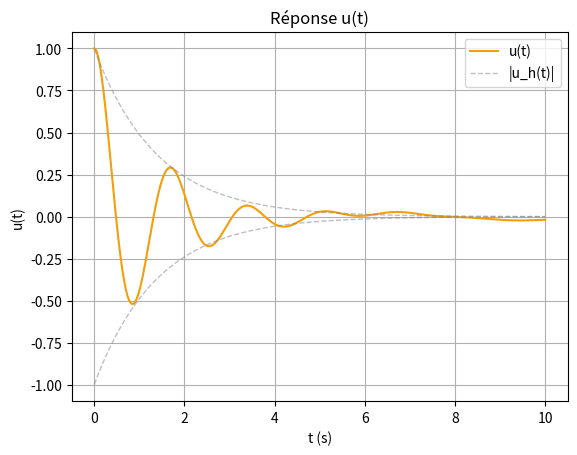

This chart was generated by the following Python code:
import numpy as np
import matplotlib.pyplot as plt


# Paramètres du système :
m = 7
k = 100
c = 10


w0 = np.sqrt(k/m)                            # ω0 (pulsation propre) en rad/s
zeta = c / (2*np.sqrt(k*m))                       # ζ (coefficient d’amortissement)
wd = w0 * np.sqrt(1 - zeta**2)    # ωd = ω0 * sqrt(1-ζ²) (cas sous-amorti ζ<1)
w = 1
F = 2

Up = (F / k) / np.sqrt((1 - (w / w0)**2)**2 + (2 * zeta * w / w0)**2)
phi = np.arctan((2 * zeta * (w / w0)) / (1 - (w / w0)**2))


# Conditions initiales :
u0 = 1.0          # u(0)
u0_dot = 0.0      # u'(0)


# Axe du temps :
t = np.linspace(0, 10, 2000)


# Équation : u(t)

A = u0 - Up * np.cos(phi)
B = (u0_dot + zeta * w0 * u0 - Up * (zeta * w0 * np.cos(phi) + w * np.sin(phi))) / wd

u = np.exp(-zeta * w0 * t) * ( A * np.cos(wd * t) + B * np.sin(wd * t)) + Up * np.cos(w*t-phi)
u_amplitude = np.exp(-zeta * w0 * t) * np.sqrt((u0 - Up * np.cos(phi))**2 + ((u0_dot + zeta * w0 * u0 - Up * (zeta * w0 * np.cos(phi) + w * np.sin(phi))) / wd)**2)


# Légende de la deuxième courbe en LaTeX :
legende_graph = ("|u_h(t)|")


# Plot : Tracer le graphique
plt.figure()
plt.plot(t, u, label="u(t)", color="#f59e0b")
plt.plot(t, u_amplitude, linestyle="--", linewidth = 1, alpha = 0.5, color="gray", label=legende_graph)
plt.plot(t, -u_amplitude, linestyle="--", linewidth = 1, alpha = 0.5, color="gray")
plt.xlabel("t (s)")
plt.ylabel("u(t)")
plt.title("Réponse u(t)")
plt.grid(True)
plt.legend()
plt.show()
